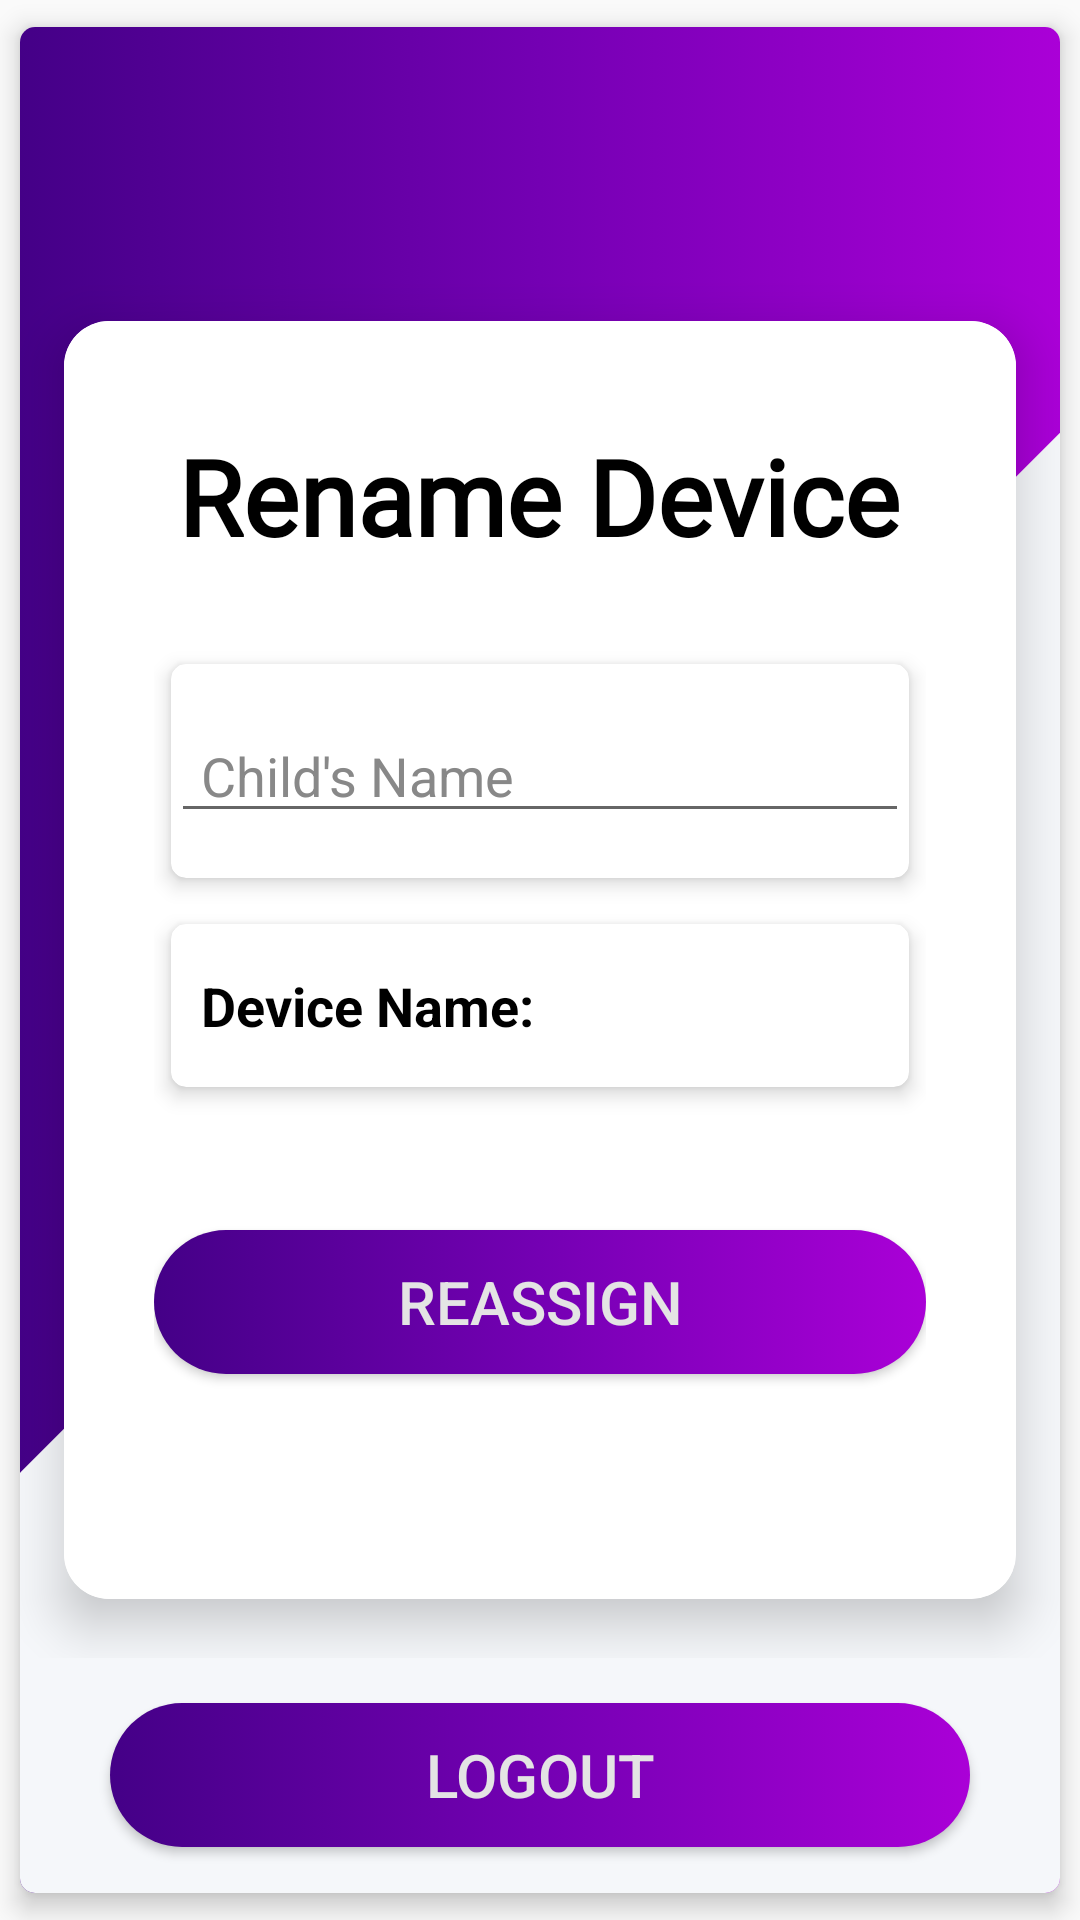

Produce the Android XML layout that renders to this screen, including the resource entries it uses.
<!-- AndroidManifest.xml: application theme AppTheme -->
<!-- res/layout/activity_reassign_device.xml -->
<?xml version="1.0" encoding="utf-8"?>
<androidx.cardview.widget.CardView xmlns:android="http://schemas.android.com/apk/res/android"
    xmlns:app="http://schemas.android.com/apk/res-auto"
    xmlns:card_view="http://schemas.android.com/apk/res-auto"
    xmlns:tools="http://schemas.android.com/tools"
    android:layout_width="wrap_content"
    android:layout_height="match_parent"
    card_view:cardBackgroundColor="#fff"
    card_view:cardCornerRadius="5dp"
    card_view:cardElevation="5dp"
    card_view:cardUseCompatPadding="true"
    tools:context=".Activities.ReassignDeviceActivity">

    <RelativeLayout
        android:layout_width="match_parent"
        android:layout_height="match_parent"
        android:background="@drawable/slanted_rectange">

        <ScrollView
            android:id="@+id/scroll_view_main"
            android:layout_width="wrap_content"
            android:layout_height="wrap_content"
            android:layout_centerInParent="true"
            android:fadeScrollbars="false"
            android:fillViewport="true"
            android:outlineAmbientShadowColor="@color/colorIndigo"
            android:outlineSpotShadowColor="@color/colorIndigo"
            android:scrollbarAlwaysDrawVerticalTrack="true">

            <androidx.cardview.widget.CardView
                android:id="@+id/cardView"
                android:layout_width="wrap_content"
                android:layout_height="wrap_content"
                card_view:cardBackgroundColor="#fff"
                card_view:cardCornerRadius="15dp"
                card_view:cardElevation="10dp"
                card_view:cardUseCompatPadding="true">

                <RelativeLayout
                    android:layout_width="match_parent"
                    android:layout_height="match_parent"
                    android:background="@color/colorYKISN">

                    <TextView
                        android:id="@+id/tv_login"
                        android:layout_width="wrap_content"
                        android:layout_height="wrap_content"
                        android:layout_centerHorizontal="true"
                        android:layout_marginTop="35dp"
                        android:fontFamily="@font/calibri_regular"
                        android:text="@string/Rename_Device_str"
                        android:textAppearance="@style/Base.TextAppearance.AppCompat.Headline"
                        android:textColor="@color/colorBlack"
                        android:textSize="35sp"
                        android:textStyle="bold" />



                    <LinearLayout
                        android:id="@+id/linearLayout"
                        android:layout_width="match_parent"
                        android:layout_height="wrap_content"
                        android:layout_below="@+id/tv_login"
                        android:layout_marginLeft="20dp"

                        android:layout_marginRight="20dp"
                        android:layout_marginBottom="50dp"
                        android:orientation="vertical"
                        android:padding="10dp">

                        <androidx.cardview.widget.CardView
                            android:layout_width="match_parent"
                            android:layout_height="wrap_content"
                            card_view:cardBackgroundColor="#fff"
                            card_view:cardCornerRadius="5dp"
                            android:layout_marginTop="15dp"
                            card_view:cardElevation="4dp"
                            card_view:cardUseCompatPadding="true">

                        <EditText
                            android:id="@+id/editTextReassign"
                            android:layout_width="match_parent"
                            android:layout_height="wrap_content"
                            android:layout_marginTop="15dp"
                            android:layout_marginBottom="15dp"
                            android:drawableLeft="@drawable/ic_person_black_24dp"
                            android:drawablePadding="10dp"
                            android:hint="@string/Child_name_str"
                            android:inputType="textPersonName"
                            android:paddingLeft="10dp"
                            android:textColor="@color/colorBlack"
                            android:textColorHint="@color/colorGray" />
                        </androidx.cardview.widget.CardView>

                        <androidx.cardview.widget.CardView
                            android:layout_width="match_parent"
                            android:layout_height="wrap_content"
                            android:textAlignment="center"
                            card_view:cardBackgroundColor="#fff"
                            card_view:cardCornerRadius="5dp"
                            android:gravity="center"
                            card_view:cardElevation="4dp"
                            card_view:cardUseCompatPadding="true">
                        <TextView
                            android:id="@+id/tv_device_name"
                            android:layout_width="match_parent"
                            android:layout_height="wrap_content"
                            android:layout_marginTop="15dp"
                            android:layout_marginBottom="15dp"
                            android:drawableLeft="@drawable/ic_phone_android_black_24dp"
                            android:drawablePadding="10dp"
                            android:paddingLeft="10dp"
                            android:text="Device Name: "
                            android:textColor="@color/colorBlack"
                            android:textSize="18sp"
                            android:textStyle="bold" />
                        </androidx.cardview.widget.CardView>
                        <Button
                            android:id="@+id/btn_reassign_device"
                            android:layout_width="match_parent"
                            android:layout_height="wrap_content"
                            android:layout_gravity="center"
                            android:layout_marginTop="40dp"
                            android:layout_marginBottom="15dp"
                            android:background="@drawable/gradient"
                            android:text="@string/Reassign_str"
                            android:textAlignment="center"
                            android:textColor="@color/colorFormBackground"
                            android:textSize="20dp" />

                    </LinearLayout>
                </RelativeLayout>
            </androidx.cardview.widget.CardView>
        </ScrollView>
        <Button
            android:id="@+id/BtnLogout"
            android:layout_width="match_parent"
            android:layout_below="@+id/scroll_view_main"
            android:layout_height="wrap_content"
            android:layout_marginTop="15dp"
            android:layout_marginLeft="30dp"
            android:layout_marginRight="30dp"
            android:background="@drawable/gradient"
            android:text="@string/Logout_str"
            android:textColor="@color/colorFormBackground"
            android:textSize="20dp" />
    </RelativeLayout>
</androidx.cardview.widget.CardView>
<!-- resources referenced by this layout -->
<resources>
  <color name="colorBlack">#000000</color>
  <color name="colorFormBackground">#e4e4e4</color>
  <color name="colorGray">#888888</color>
  <color name="colorIndigo">#9C27B0</color>
  <color name="colorYKISN">#FFFFFF</color>
  <!-- drawable gradient (drawable) -->
  <?xml version="1.0" encoding="utf-8"?>
  <selector xmlns:android="http://schemas.android.com/apk/res/android">
  <item android:state_pressed="false">
      <shape xmlns:android="http://schemas.android.com/apk/res/android">
          <gradient
              android:startColor="#440087"
              android:centerColor="#7400B3"
              android:endColor="#AA00D7"
              android:angle="0" />
          <corners android:radius="30dp"/>
      </shape>
  </item>
  
  <item android:state_pressed="true">
      <shape xmlns:android="http://schemas.android.com/apk/res/android">
          <solid android:color="@color/colorIndigoPressed" />
          <stroke android:width="3dp" android:color="@color/colorFormBackground" />
          <padding android:left="1dp" android:top="1dp" android:right="1dp"
              android:bottom="1dp" />
          <corners android:radius="30dp"/>
      </shape>
  </item>
  
  </selector>
  <!-- drawable slanted_rectange (drawable) -->
  <?xml version="1.0" encoding="UTF-8"?>
  <layer-list xmlns:android="http://schemas.android.com/apk/res/android" >
  
      <item android:drawable="@drawable/gradient2"/>
  
      <item
          android:right="-185dp"
          android:left="150dp"
          android:bottom="-200dp"
          >
          <rotate android:fromDegrees="45">
              <shape android:shape="rectangle">
                  <padding android:top="-35dp"/>
                  <solid android:color="#F5F7FA" />
              </shape>
          </rotate>
      </item>
  
  </layer-list>
  <string name="Child_name_str">Child\'s Name</string>
  <string name="Logout_str">Logout</string>
  <string name="Reassign_str">Reassign</string>
  <string name="Rename_Device_str">Rename Device</string>
  <style name="AppTheme" parent="Theme.AppCompat.Light.NoActionBar">
          
          <item name="colorPrimary">@color/indigologo</item>
          <item name="colorPrimaryDark">@color/colorIndigo2</item>
          <item name="colorAccent">@color/colorIndigo</item>
      </style>
  <color name="colorIndigoPressed">#D830ED</color>
  <!-- drawable gradient2 (drawable) -->
  <?xml version="1.0" encoding="utf-8"?>
  <selector xmlns:android="http://schemas.android.com/apk/res/android">
  <item android:state_pressed="false">
      <shape xmlns:android="http://schemas.android.com/apk/res/android">
          <gradient
              android:startColor="#440087"
              android:centerColor="#7400B3"
              android:endColor="#AA00D7"
              android:angle="0" />
  
      </shape>
  </item>
  </selector>
  <color name="indigologo">#7400b3</color>
  <color name="colorIndigo2">#AA00D7</color>
</resources>
